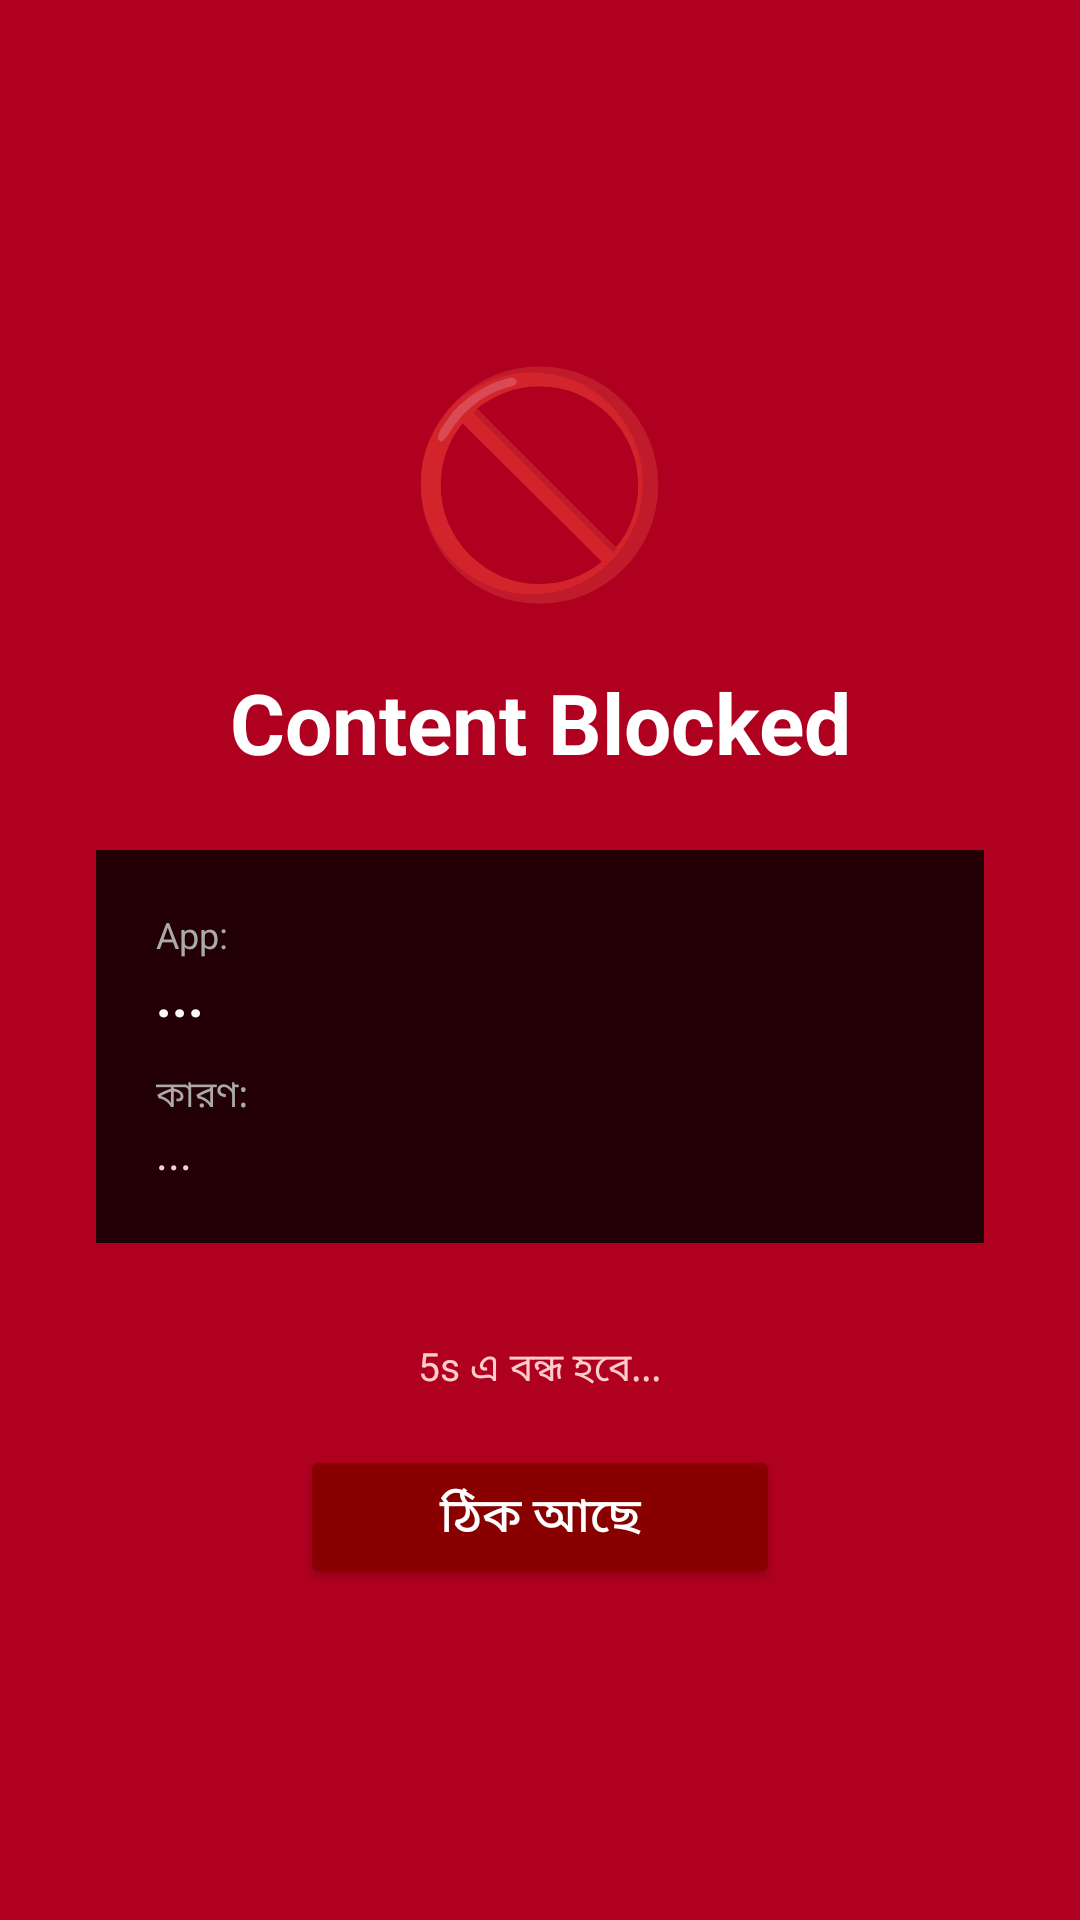

The Android layout XML behind this screen, and the referenced resources:
<!-- AndroidManifest.xml: application theme Theme.AppCompat.DayNight.NoActionBar -->
<!-- res/layout/activity_blocked.xml -->
<?xml version="1.0" encoding="utf-8"?>
<LinearLayout xmlns:android="http://schemas.android.com/apk/res/android"
    android:layout_width="match_parent"
    android:layout_height="match_parent"
    android:orientation="vertical"
    android:gravity="center"
    android:background="#B00020"
    android:padding="32dp">

    <TextView
        android:layout_width="wrap_content"
        android:layout_height="wrap_content"
        android:text="🚫"
        android:textSize="72sp"
        android:layout_marginBottom="16dp"/>

    <TextView
        android:layout_width="match_parent"
        android:layout_height="wrap_content"
        android:text="Content Blocked"
        android:textColor="#FFFFFF"
        android:textSize="28sp"
        android:textStyle="bold"
        android:gravity="center"
        android:layout_marginBottom="24dp"/>

    <LinearLayout
        android:layout_width="match_parent"
        android:layout_height="wrap_content"
        android:orientation="vertical"
        android:background="#CC000000"
        android:padding="20dp"
        android:layout_marginBottom="32dp">

        <TextView
            android:layout_width="wrap_content"
            android:layout_height="wrap_content"
            android:text="App:"
            android:textColor="#AAAAAA"
            android:textSize="12sp"/>
        <TextView
            android:id="@+id/tvBlockedApp"
            android:layout_width="match_parent"
            android:layout_height="wrap_content"
            android:text="..."
            android:textColor="#FFFFFF"
            android:textSize="18sp"
            android:textStyle="bold"
            android:layout_marginBottom="12dp"/>

        <TextView
            android:layout_width="wrap_content"
            android:layout_height="wrap_content"
            android:text="কারণ:"
            android:textColor="#AAAAAA"
            android:textSize="12sp"/>
        <TextView
            android:id="@+id/tvBlockedReason"
            android:layout_width="match_parent"
            android:layout_height="wrap_content"
            android:text="..."
            android:textColor="#FFCCCC"
            android:textSize="15sp"/>
    </LinearLayout>

    <TextView
        android:id="@+id/tvCountdown"
        android:layout_width="wrap_content"
        android:layout_height="wrap_content"
        android:text="5s এ বন্ধ হবে..."
        android:textColor="#FFCCCC"
        android:textSize="13sp"
        android:layout_marginBottom="16dp"/>

    <Button
        android:id="@+id/btnOk"
        android:layout_width="160dp"
        android:layout_height="wrap_content"
        android:text="ঠিক আছে"
        android:backgroundTint="#880000"
        android:textColor="#FFFFFF"
        android:textSize="16sp"/>

</LinearLayout>
<!-- resources referenced by this layout -->
<resources>

</resources>
